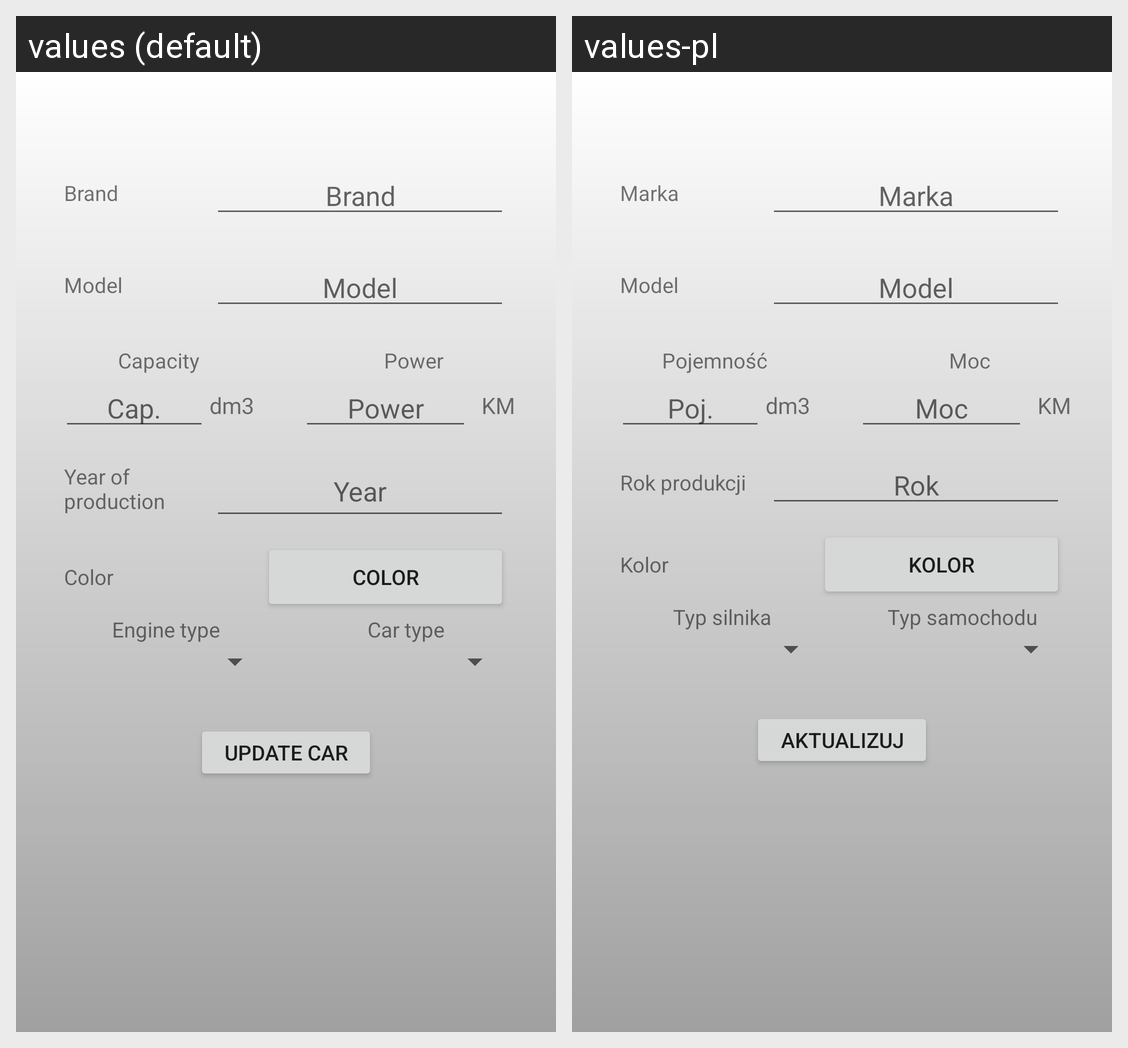

The same Android screen rendered under two of its app's locales, left to right. List the strings drawn on it with the default value and each locale's translation.
Android screen res/layout/activity_update.xml rendered under 2 locales, left to right: values (default), values-pl. Device: Nexus 5 (rendered at 1080×1920; each locale shown at half size, 540×960, under a caption strip naming it); theme AppTheme.
Strings drawn on this screen, with the default value and each locale's value (text and hints the layout hard-codes, and strings that could not be matched under every locale, appear in the picture but are not listed):

brand
  values: Brand
  values-pl: Marka

brandEditText
  values: Brand
  values-pl: Marka

model
  values: Model
  values-pl: Model

modelEditText
  values: Model
  values-pl: Model

capacity
  values: Capacity
  values-pl: Pojemność

capEditText
  values: Cap.
  values-pl: Poj.

power
  values: Power
  values-pl: Moc

powerEditText
  values: Power
  values-pl: Moc

year
  values: Year of production
  values-pl: Rok produkcji

yearEditText
  values: Year
  values-pl: Rok

color
  values: Color
  values-pl: Kolor

engType
  values: Engine type
  values-pl: Typ silnika

carType
  values: Car type
  values-pl: Typ samochodu

updateBtn
  values: Update Car
  values-pl: Aktualizuj
